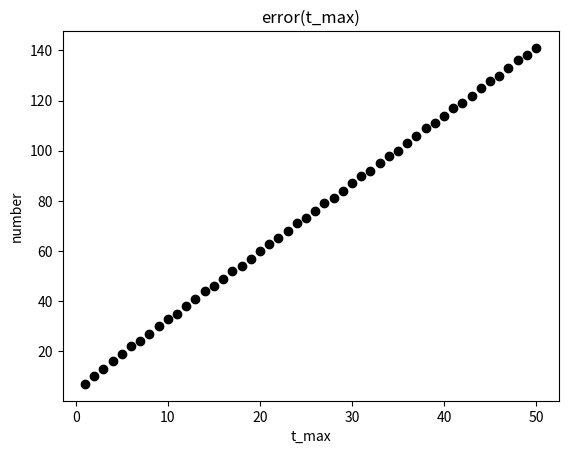

Python code for this plot:
import matplotlib.pyplot as plt
import math
def find_min_n_sin(t_max, delta=1e-3, safety_factor = 0.1):
    """Для sin(t): M = 1 всегда"""
    n = 0
    while True:
        term = (t_max ** (n+1)) / math.factorial(n+1)
        if term <= delta * safety_factor:
            return n
        n += 1
N = 50
list_t_max = [i for i in range(1, N + 1)]
error_list = [find_min_n_sin(value, delta=1e-3) for value in list_t_max]
plt.scatter(list_t_max, error_list, color='black', marker='o')
plt.xlabel('t_max') 
plt.ylabel('number') #номер начиная с которого можно отбрасывать 
plt.title('error(t_max)')
plt.savefig(r'D:\5sem\computational_mathematics\practical work\1_8_19\number(t_max).png')
plt.show()